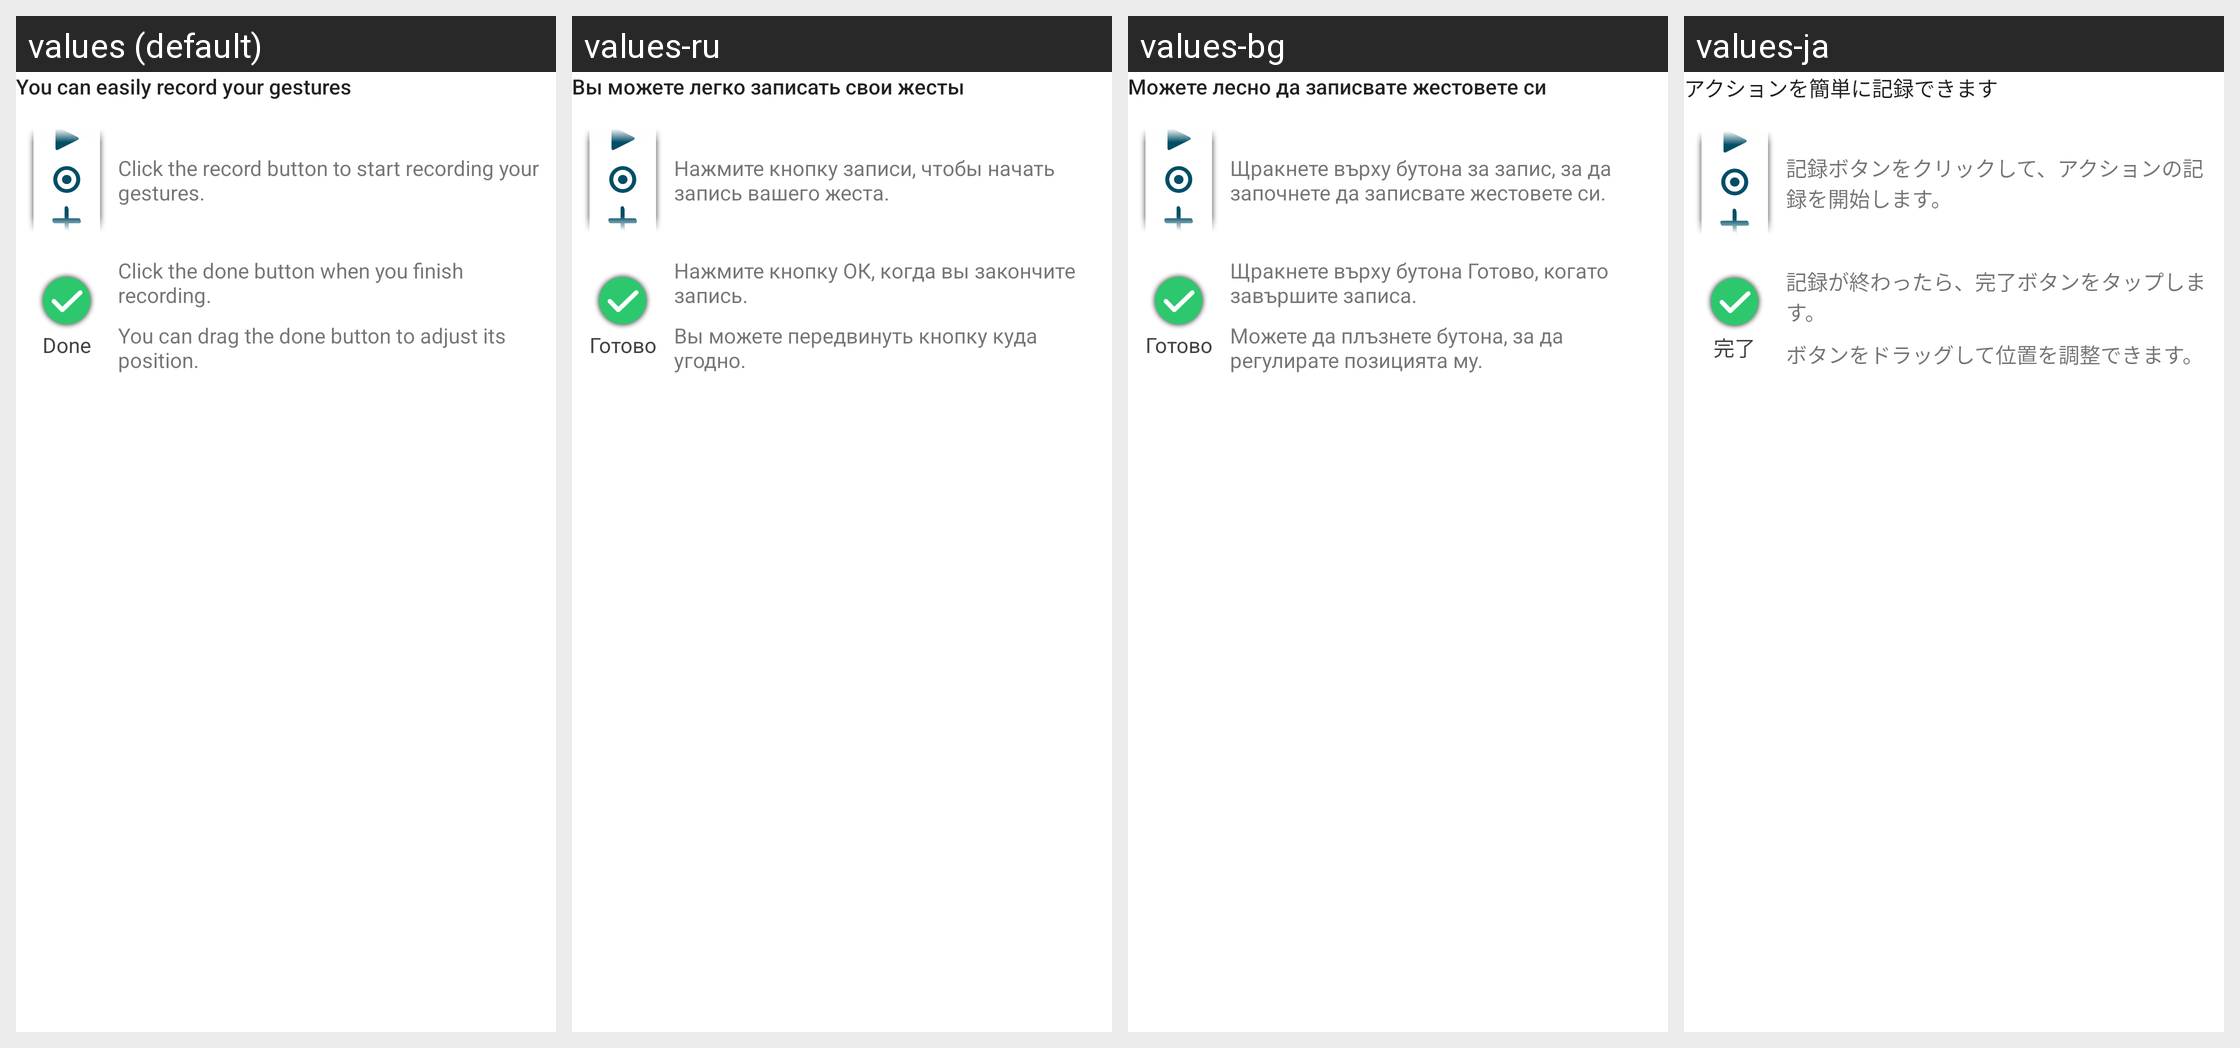

Translations of the strings shown on this Android screen, per locale in the grid:
Android screen res/layout/teach_page_third.xml rendered under 4 locales, left to right: values (default), values-ru, values-bg, values-ja. Device: Nexus 5 (rendered at 1080×1920; each locale shown at half size, 540×960, under a caption strip naming it); theme AppTheme.
Other locales in the repository, not shown: values-as, values-bn, values-cs, values-de, values-es, values-es-rUS, values-et, values-eu, values-fi, values-gu, values-hi, values-hr, values-hu, values-hy, values-in, values-iw, values-ka, values-kk, values-km, values-kn, values-ky, values-ml, values-nb, values-nl, values-sk, values-sr, values-sw, values-tl, values-tr, values-vi, values-zh-rCN.
Strings drawn on this screen, with the default value and each locale's value (text and hints the layout hard-codes, and strings that could not be matched under every locale, appear in the picture but are not listed):

teach_summary
  values: You can easily record your gestures
  values-ru: Вы можете легко записать свои жесты
  values-bg: Можете лесно да записвате жестовете си
  values-ja: アクションを簡単に記録できます

teach_control_bar_info
  values: Click the record button to start recording your gestures.
  values-ru: Нажмите кнопку записи, чтобы начать запись вашего жеста.
  values-bg: Щракнете върху бутона за запис, за да започнете да записвате жестовете си.
  values-ja: 記録ボタンをクリックして、アクションの記録を開始します。

dialog_action_done
  values: Done
  values-ru: Готово
  values-bg: Готово
  values-ja: 完了

teach_end_icon_info
  values: Click the done button when you finish recording.
  values-ru: Нажмите кнопку ОК, когда вы закончите запись.
  values-bg: Щракнете върху бутона Готово, когато завършите записа.
  values-ja: 記録が終わったら、完了ボタンをタップします。

teach_end_icon_info2
  values: You can drag the done button to adjust its position.
  values-ru: Вы можете передвинуть кнопку куда угодно.
  values-bg: Можете да плъзнете бутона, за да регулирате позицията му.
  values-ja: ボタンをドラッグして位置を調整できます。
